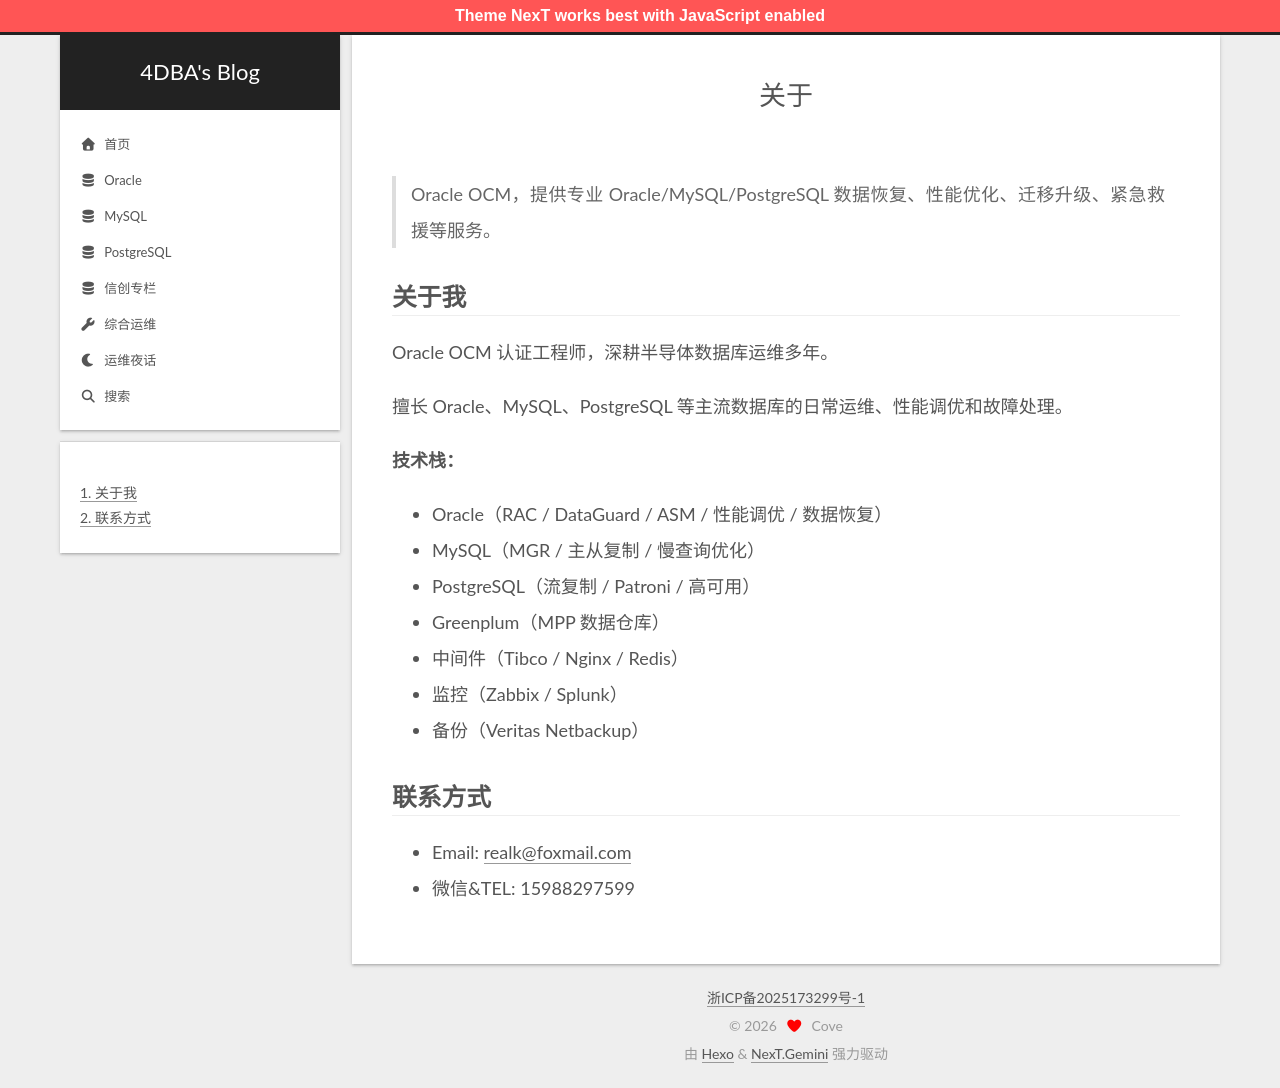

repository: 4DBA/4dba.github.io · page: about/index.html · generator: jekyll

---
title: 关于
---

> Oracle OCM，提供专业 Oracle/MySQL/PostgreSQL 数据恢复、性能优化、迁移升级、紧急救援等服务。

## 关于我

Oracle OCM 认证工程师，深耕半导体数据库运维多年。

擅长 Oracle、MySQL、PostgreSQL 等主流数据库的日常运维、性能调优和故障处理。

**技术栈：**
- Oracle（RAC / DataGuard / ASM / 性能调优 / 数据恢复）
- MySQL（MGR / 主从复制 / 慢查询优化）
- PostgreSQL（流复制 / Patroni / 高可用）
- Greenplum（MPP 数据仓库）
- 中间件（Tibco / Nginx / Redis）
- 监控（Zabbix / Splunk）
- 备份（Veritas Netbackup）

## 联系方式

- Email: realk@foxmail.com
- 微信&TEL: 15988297599
